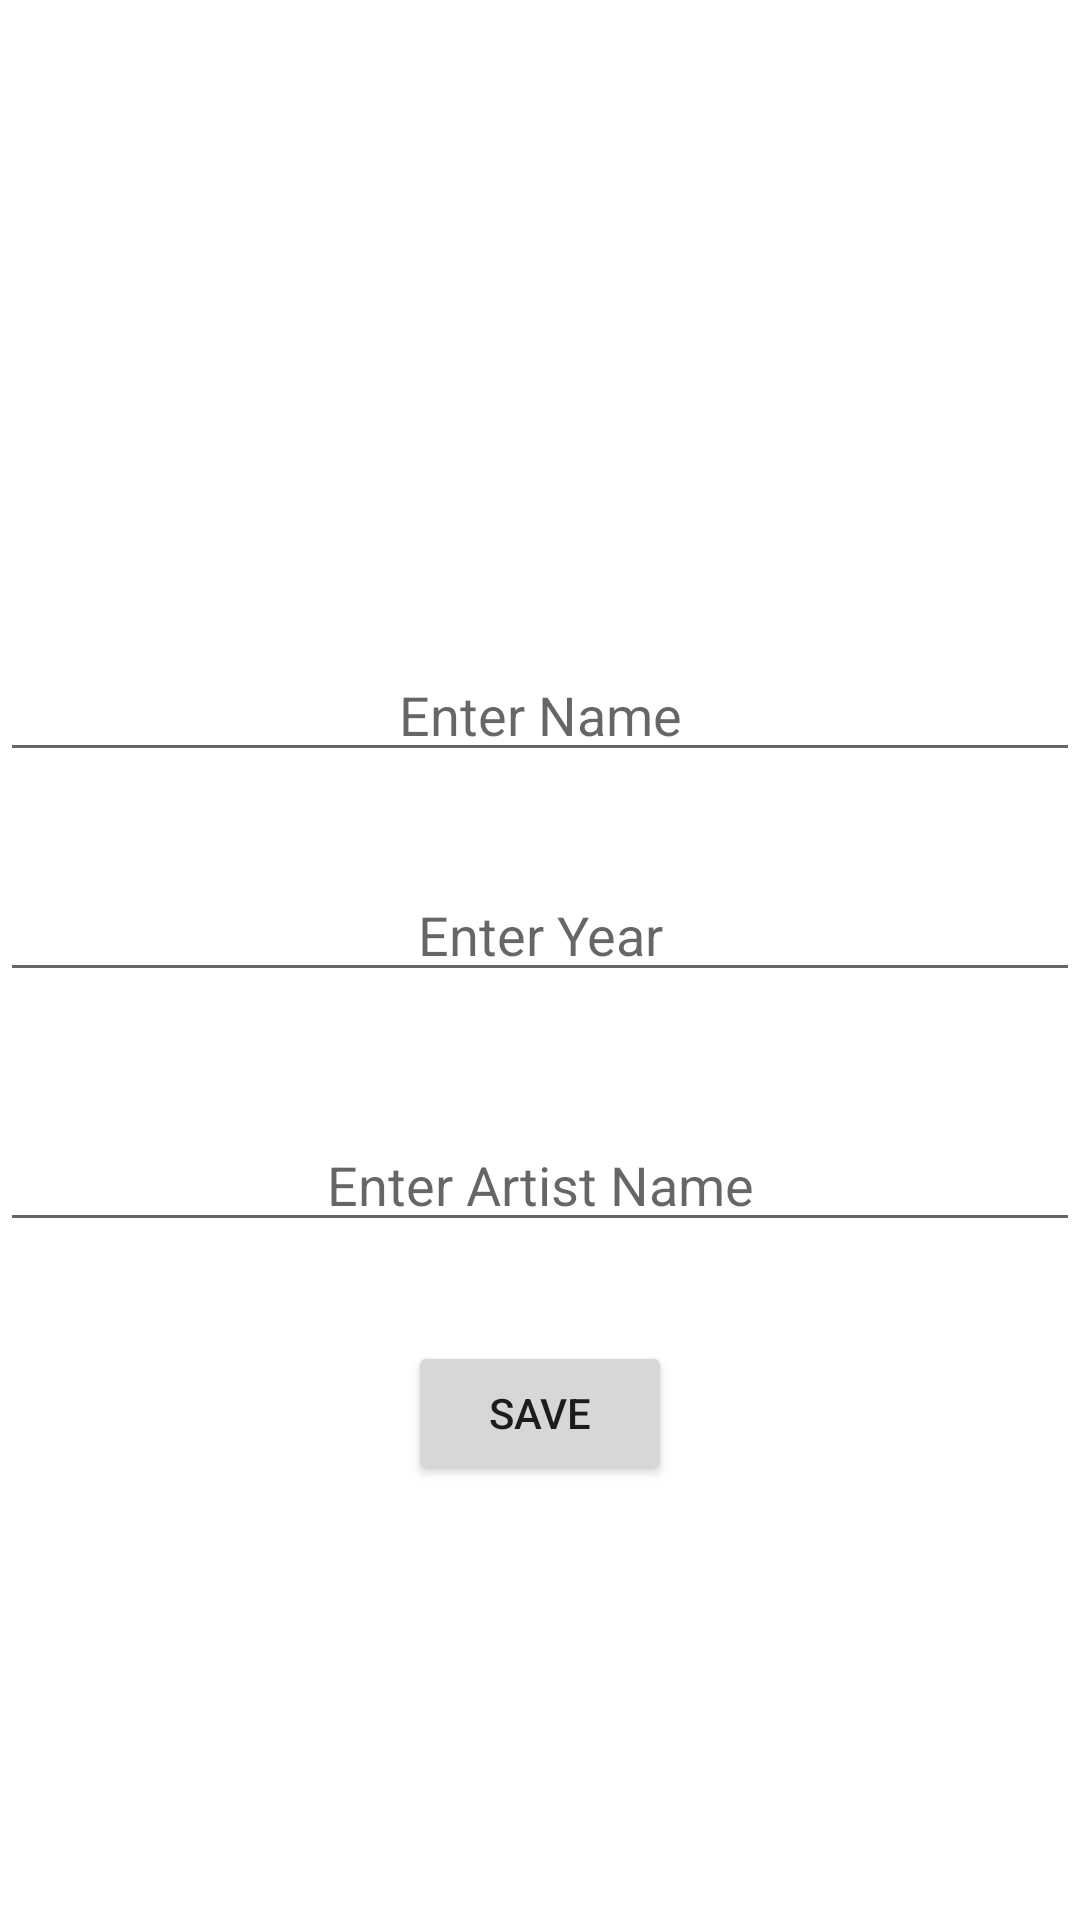

This screen was rendered from an Android layout file. Write that file and the resources it references.
<!-- AndroidManifest.xml: application theme Theme.ArtBookMvvm -->
<!-- res/layout/fragment_art_details.xml -->
<?xml version="1.0" encoding="utf-8"?>
<LinearLayout
    xmlns:android="http://schemas.android.com/apk/res/android"
    xmlns:app="http://schemas.android.com/apk/res-auto"
    xmlns:tools="http://schemas.android.com/tools"
    android:layout_width="match_parent"
    android:layout_height="match_parent"
    android:orientation="vertical"
    >

    <ImageView
        android:id="@+id/artImageView"
        android:layout_width="150dp"
        android:layout_gravity="center"
        android:layout_height="150dp"
        android:layout_marginTop="28dp"
        android:layout_marginBottom="38dp"
        app:srcCompat="@drawable/ic_launcher_background" />

    <EditText
        android:id="@+id/nameText"
        android:layout_gravity="center"
        android:layout_width="match_parent"
        android:textAlignment="center"
        android:layout_height="wrap_content"
        android:layout_marginBottom="32dp"
        android:ems="10"
        android:hint="Enter Name"

        />

    <EditText
        android:id="@+id/yearText"
        android:layout_gravity="center"
        android:textAlignment="center"
        android:layout_width="match_parent"
        android:layout_height="wrap_content"
        android:layout_marginBottom="42dp"
        android:ems="10"
        android:hint="Enter Year"

      />

    <EditText
        android:id="@+id/artistText"
        android:textAlignment="center"
        android:layout_gravity="center"
        android:layout_width="match_parent"
        android:layout_height="wrap_content"
        android:layout_marginBottom="33dp"
        android:ems="10"
        android:hint="Enter Artist Name"

        />

    <Button
        android:id="@+id/saveButton"
        android:layout_gravity="center"
        android:layout_width="wrap_content"
        android:layout_height="wrap_content"
        android:layout_marginBottom="34dp"
        android:text="save"
      />

</LinearLayout>
<!-- resources referenced by this layout -->
<resources>
  <style name="Theme.ArtBookMvvm" parent="Theme.MaterialComponents.DayNight.DarkActionBar">
          
          <item name="colorPrimary">@color/purple_500</item>
          <item name="colorPrimaryVariant">@color/purple_700</item>
          <item name="colorOnPrimary">@color/white</item>
          
          <item name="colorSecondary">@color/teal_200</item>
          <item name="colorSecondaryVariant">@color/teal_700</item>
          <item name="colorOnSecondary">@color/black</item>
          
          <item name="android:statusBarColor" tools:targetApi="l">?attr/colorPrimaryVariant</item>
          
      </style>
  <!-- not gathered from this repository: default colours our renderer supplied (Android Studio template values) -->
  <color name="purple_500">#FF6200EE</color>
  <color name="purple_700">#FF3700B3</color>
  <color name="teal_200">#FF03DAC5</color>
  <color name="teal_700">#FF018786</color>
  <color name="black">#FF000000</color>
  <color name="white">#FFFFFFFF</color>
</resources>
